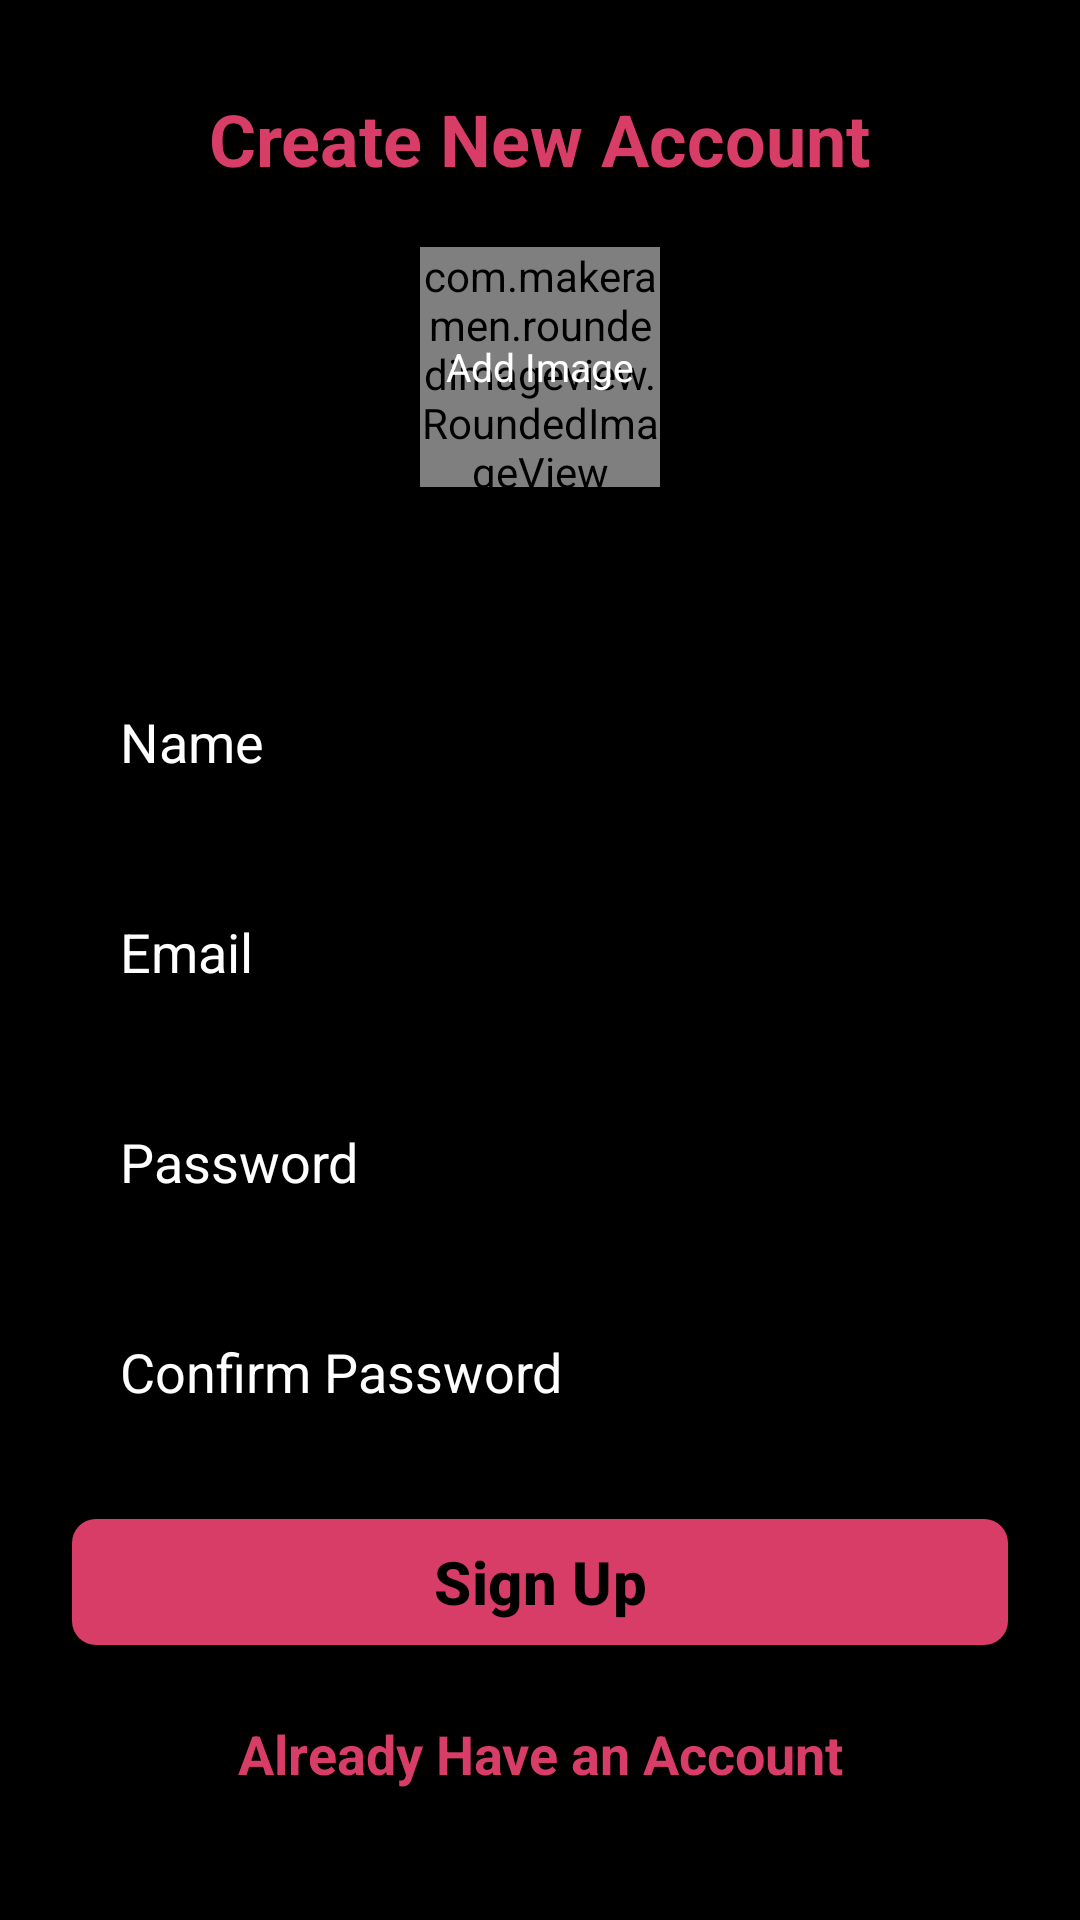

Produce the Android XML layout that renders to this screen, including the resource entries it uses.
<!-- AndroidManifest.xml: application theme Theme.SignIn_App -->
<!-- res/layout/activity_sign_up.xml -->
<?xml version="1.0" encoding="utf-8"?>
<ScrollView xmlns:android="http://schemas.android.com/apk/res/android"
    xmlns:app="http://schemas.android.com/apk/res-auto"
    android:background="@color/black"
    xmlns:tools="http://schemas.android.com/tools"
    android:id="@+id/main"
    android:layout_width="match_parent"
    android:layout_height="match_parent"
    android:clipToPadding="false"
    android:overScrollMode="never"
    android:fitsSystemWindows="true"
    android:padding="24dp"
    android:scrollbars="none"
    tools:context=".activities.SignUpActivity">

    <LinearLayout
        android:layout_width="match_parent"
        android:layout_height="wrap_content"
        android:orientation="vertical"
        android:gravity="center_horizontal">

        <TextView
            android:layout_width="wrap_content"
            android:layout_height="wrap_content"
            android:text="@string/create_new_account_text"
            android:textColor="@color/primary"
            android:textSize="24sp"
            android:textStyle="bold"
            android:layout_marginTop="6dp"/>

        <FrameLayout
            android:layout_width="wrap_content"
            android:layout_height="wrap_content"
            android:id="@+id/layoutImage"
            android:layout_marginTop="20dp">

            <com.makeramen.roundedimageview.RoundedImageView
                android:layout_width="80dp"
                android:layout_height="80dp"
                android:id="@+id/imageProfile"
                android:background="@drawable/background_image"
                android:scaleType="centerCrop"
                app:riv_oval="true"
                android:src="@drawable/background_image"/>

            <TextView
                android:id="@+id/textAddImage"
                android:layout_width="match_parent"
                android:layout_height="wrap_content"
                android:text="@string/add_image"
                android:textColor="@color/primary_text"
                android:layout_gravity="center"
                android:textSize="13sp"/>
        </FrameLayout>

        <EditText
            android:layout_width="match_parent"
            android:layout_height="50dp"
            android:id="@+id/inputName"
            android:layout_marginTop="60dp"
            android:hint="@string/name"
            android:imeOptions="actionNext"
            android:importantForAutofill="no"
            android:inputType="text"
            android:paddingStart="16dp"
            android:paddingEnd="16dp"
            android:background="@drawable/background_input"
            android:textColorHint="@color/primary_text"
            android:textColor="@color/primary_text"
            android:textAlignment="gravity"
            android:textSize="18sp"/>

        <EditText
            android:layout_width="match_parent"
            android:layout_height="50dp"
            android:id="@+id/inputEmail"
            android:layout_marginTop="20dp"
            android:hint="@string/email"
            android:imeOptions="actionNext"
            android:importantForAutofill="no"
            android:inputType="textEmailAddress"
            android:paddingStart="16dp"
            android:paddingEnd="16dp"
            android:background="@drawable/background_input"
            android:textColorHint="@color/primary_text"
            android:textColor="@color/primary_text"
            android:textAlignment="gravity"
            android:textSize="18sp"/>

        <EditText
            android:layout_width="match_parent"
            android:layout_height="50dp"
            android:id="@+id/inputPassword"
            android:layout_marginTop="20dp"
            android:hint="@string/password"
            android:imeOptions="actionNext"
            android:importantForAutofill="no"
            android:inputType="textPassword"
            android:paddingStart="16dp"
            android:paddingEnd="16dp"
            android:background="@drawable/background_input"
            android:textColorHint="@color/primary_text"
            android:textColor="@color/primary_text"
            android:textAlignment="gravity"
            android:textSize="18sp"/>

        <EditText
            android:layout_width="match_parent"
            android:layout_height="50dp"
            android:id="@+id/inputConfirmPassword"
            android:layout_marginTop="20dp"
            android:hint="@string/confirm_password"
            android:imeOptions="actionNext"
            android:importantForAutofill="no"
            android:inputType="textPassword"
            android:paddingStart="16dp"
            android:paddingEnd="16dp"
            android:background="@drawable/background_input"
            android:textColorHint="@color/primary_text"
            android:textColor="@color/primary_text"
            android:textAlignment="gravity"
            android:textSize="18sp"/>

        <com.google.android.material.button.MaterialButton
            android:layout_width="match_parent"
            android:layout_height="50dp"
            android:text="@string/sign_up"
            android:textAlignment="gravity"
            android:textColor="@color/black"
            android:textSize="20sp"
            android:id="@+id/buttonSignUp"
            android:textStyle="bold"
            android:layout_marginTop="20dp"
            app:cornerRadius="8dp"/>

        <TextView
            android:id="@+id/textSignIn"
            android:layout_width="match_parent"
            android:layout_height="wrap_content"
            android:layout_marginTop="20dp"
            android:text="@string/already_have_an_account"
            android:textAlignment="center"
            android:textColor="@color/primary"
            android:textSize="18sp"
            android:textStyle="bold"
            />


    </LinearLayout>

</ScrollView>
<!-- resources referenced by this layout -->
<resources>
  <color name="black">#FF000000</color>
  <color name="primary">#FFD83D68</color>
  <color name="primary_text">#FFFFFF</color>
  <string name="add_image">Add Image</string>
  <string name="already_have_an_account">Already Have an Account</string>
  <string name="confirm_password">Confirm Password</string>
  <string name="create_new_account_text">Create New Account</string>
  <string name="email">Email</string>
  <string name="name">Name</string>
  <string name="password">Password</string>
  <string name="sign_up">Sign Up</string>
  <style name="Theme.SignIn_App" parent="Base.Theme.SignIn_App" />
  <style name="Base.Theme.SignIn_App" parent="Theme.Material3.DayNight.NoActionBar">
          
          
          <item name="colorPrimary">@color/primary</item>
          <item name="android:statusBarColor">@color/primary</item>
      </style>
</resources>
